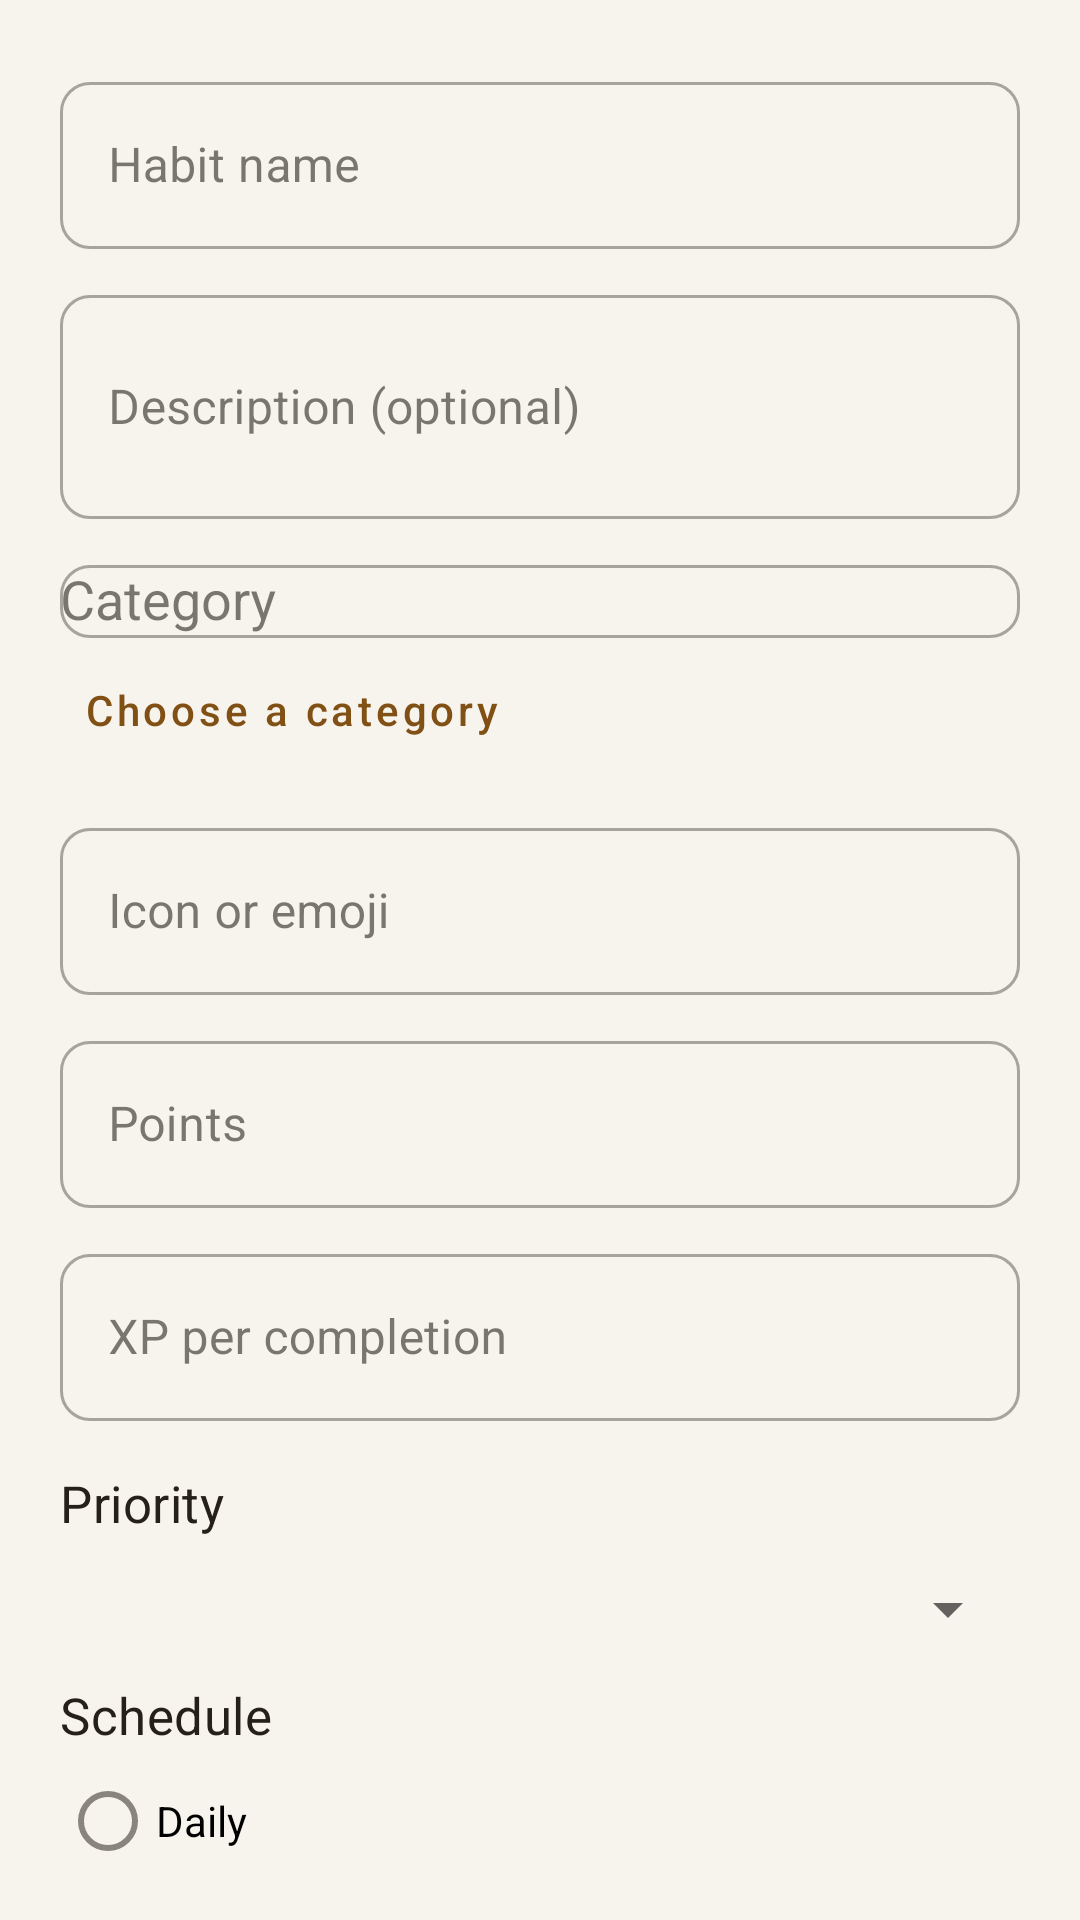

Write the Android layout XML for this screen, with the resource values it uses.
<!-- AndroidManifest.xml: application theme Theme.Habitline -->
<!-- res/layout/screen_editor.xml -->
<?xml version="1.0" encoding="utf-8"?>
<androidx.core.widget.NestedScrollView
    xmlns:android="http://schemas.android.com/apk/res/android"
    android:layout_width="match_parent"
    android:layout_height="match_parent"
    android:clipToPadding="false"
    android:fillViewport="true">

    <LinearLayout
        android:layout_width="match_parent"
        android:layout_height="wrap_content"
        android:orientation="vertical"
        android:paddingStart="20dp"
        android:paddingEnd="20dp"
        android:paddingTop="12dp"
        android:paddingBottom="24dp">
        <com.google.android.material.textfield.TextInputLayout
            style="@style/Widget.MaterialComponents.TextInputLayout.OutlinedBox"
            android:layout_width="match_parent"
            android:layout_height="wrap_content"
            android:layout_marginTop="10dp"
            android:hint="@string/habit_name_hint">
            <com.google.android.material.textfield.TextInputEditText
                android:id="@+id/input_name"
                android:layout_width="match_parent"
                android:layout_height="wrap_content"
                android:inputType="textCapSentences"
                android:singleLine="true" />
        </com.google.android.material.textfield.TextInputLayout>
        <com.google.android.material.textfield.TextInputLayout
            style="@style/Widget.MaterialComponents.TextInputLayout.OutlinedBox"
            android:layout_width="match_parent"
            android:layout_height="wrap_content"
            android:layout_marginTop="10dp"
            android:hint="@string/description_optional">
            <com.google.android.material.textfield.TextInputEditText
                android:id="@+id/input_description"
                android:layout_width="match_parent"
                android:layout_height="wrap_content"
                android:inputType="textCapSentences|textMultiLine"
                android:maxLength="2000"
                android:minLines="2"
                android:maxLines="5" />
        </com.google.android.material.textfield.TextInputLayout>
        <com.google.android.material.textfield.TextInputLayout
            style="@style/Widget.MaterialComponents.TextInputLayout.OutlinedBox"
            android:layout_width="match_parent"
            android:layout_height="wrap_content"
            android:layout_marginTop="10dp"
            android:hint="@string/category_hint">
            <androidx.appcompat.widget.AppCompatAutoCompleteTextView
                android:id="@+id/input_category"
                android:layout_width="match_parent"
                android:layout_height="wrap_content"
                android:inputType="textCapWords"
                android:maxLength="60"
                android:singleLine="true"
                android:completionThreshold="1" />
        </com.google.android.material.textfield.TextInputLayout>
        <com.google.android.material.button.MaterialButton
            android:id="@+id/category_choices"
            style="@style/Habitline.Button.Text"
            android:layout_width="wrap_content"
            android:layout_height="wrap_content"
            android:minHeight="48dp"
            android:text="@string/choose_category" />
        <com.google.android.material.textfield.TextInputLayout
            style="@style/Widget.MaterialComponents.TextInputLayout.OutlinedBox"
            android:layout_width="match_parent"
            android:layout_height="wrap_content"
            android:layout_marginTop="10dp"
            android:hint="@string/icon_hint">
            <com.google.android.material.textfield.TextInputEditText
                android:id="@+id/input_icon"
                android:layout_width="match_parent"
                android:layout_height="wrap_content"
                android:inputType="text"
                android:singleLine="true" />
        </com.google.android.material.textfield.TextInputLayout>
        <com.google.android.material.textfield.TextInputLayout
            style="@style/Widget.MaterialComponents.TextInputLayout.OutlinedBox"
            android:layout_width="match_parent"
            android:layout_height="wrap_content"
            android:layout_marginTop="10dp"
            android:hint="@string/points_hint">
            <com.google.android.material.textfield.TextInputEditText
                android:id="@+id/input_points"
                android:layout_width="match_parent"
                android:layout_height="wrap_content"
                android:inputType="numberDecimal"
                android:singleLine="true" />
        </com.google.android.material.textfield.TextInputLayout>
        <com.google.android.material.textfield.TextInputLayout
            style="@style/Widget.MaterialComponents.TextInputLayout.OutlinedBox"
            android:layout_width="match_parent"
            android:layout_height="wrap_content"
            android:layout_marginTop="10dp"
            android:hint="@string/xp_reward">
            <com.google.android.material.textfield.TextInputEditText
                android:id="@+id/input_xp"
                android:layout_width="match_parent"
                android:layout_height="wrap_content"
                android:inputType="number"
                android:maxLength="3"
                android:singleLine="true" />
        </com.google.android.material.textfield.TextInputLayout>
        <TextView
            style="@style/Habitline.Section"
            android:layout_width="match_parent"
            android:layout_height="wrap_content"
            android:layout_marginTop="16dp"
            android:text="@string/priority" />
        <androidx.appcompat.widget.AppCompatSpinner
            android:id="@+id/input_priority"
            android:layout_width="match_parent"
            android:layout_height="wrap_content"
            android:minHeight="48dp" />
        <TextView
            style="@style/Habitline.Section"
            android:layout_width="match_parent"
            android:layout_height="wrap_content"
            android:text="@string/schedule" />
        <RadioGroup
            android:id="@+id/frequency"
            android:layout_width="match_parent"
            android:layout_height="wrap_content"
            android:orientation="vertical">
            <com.google.android.material.radiobutton.MaterialRadioButton
                android:id="@+id/daily"
                android:layout_width="match_parent"
                android:layout_height="wrap_content"
                android:minHeight="48dp"
                android:text="@string/daily" />
            <com.google.android.material.radiobutton.MaterialRadioButton
                android:id="@+id/weekdays"
                android:layout_width="match_parent"
                android:layout_height="wrap_content"
                android:minHeight="48dp"
                android:text="@string/selected_weekdays" />
        </RadioGroup>
        <LinearLayout
            android:id="@+id/weekday_options"
            android:layout_width="match_parent"
            android:layout_height="wrap_content"
            android:orientation="vertical" />
        <com.google.android.material.button.MaterialButton
            android:id="@+id/start_date"
            style="@style/Habitline.Button.Outlined"
            android:layout_width="wrap_content"
            android:layout_height="wrap_content"
            android:minHeight="48dp" />
        <TextView
            android:id="@+id/editor_error"
            style="@style/Habitline.Body"
            android:layout_width="match_parent"
            android:layout_height="wrap_content"
            android:accessibilityLiveRegion="polite"
            android:textColor="@color/app_error"
            android:visibility="gone" />
        <com.google.android.material.button.MaterialButton
            android:id="@+id/save_habit"
            style="@style/Habitline.Button"
            android:layout_width="wrap_content"
            android:layout_height="wrap_content"
            android:minHeight="48dp"
            android:text="@string/save"
            android:layout_marginTop="12dp" />
    </LinearLayout>
</androidx.core.widget.NestedScrollView>
<!-- resources referenced by this layout -->
<resources>
  <color name="app_error">#A52828</color>
  <string name="category_hint">Category</string>
  <string name="choose_category">Choose a category</string>
  <string name="daily">Daily</string>
  <string name="description_optional">Description (optional)</string>
  <string name="habit_name_hint">Habit name</string>
  <string name="icon_hint">Icon or emoji</string>
  <string name="points_hint">Points</string>
  <string name="priority">Priority</string>
  <string name="save">Save</string>
  <string name="schedule">Schedule</string>
  <string name="selected_weekdays">Selected weekdays</string>
  <string name="xp_reward">XP per completion</string>
  <style name="Habitline.Body" parent="TextAppearance.MaterialComponents.Body1">
          <item name="android:textColor">@color/app_text</item>
          <item name="android:textSize">15sp</item>
      </style>
  <style name="Habitline.Button" parent="Widget.MaterialComponents.Button">
          <item name="android:textAllCaps">false</item>
      </style>
  <style name="Habitline.Button.Outlined" parent="Widget.MaterialComponents.Button.OutlinedButton">
          <item name="android:textAllCaps">false</item>
      </style>
  <style name="Habitline.Button.Text" parent="Widget.MaterialComponents.Button.TextButton">
          <item name="android:textAllCaps">false</item>
      </style>
  <style name="Habitline.Section" parent="TextAppearance.MaterialComponents.Subtitle1">
          <item name="android:textColor">@color/app_text</item>
          <item name="android:textSize">17sp</item>
          <item name="android:fontFamily">sans-serif-medium</item>
      </style>
  <style name="Theme.Habitline" parent="Theme.MaterialComponents.DayNight.NoActionBar">
          <item name="colorPrimary">@color/app_primary</item>
          <item name="colorOnPrimary">@color/app_on_primary</item>
          <item name="colorPrimaryDark">@color/app_background</item>
          <item name="colorSecondary">@color/app_primary</item>
          <item name="colorOnSecondary">@color/app_on_primary</item>
          <item name="colorSurface">@color/app_surface</item>
          <item name="colorOnSurface">@color/app_text</item>
          <item name="colorError">@color/app_error</item>
          <item name="android:colorBackground">@color/app_background</item>
          <item name="android:windowBackground">@color/app_background</item>
          <item name="android:navigationBarColor">@color/app_surface</item>
          <item name="android:statusBarColor">@color/app_background</item>
          <item name="android:windowLightStatusBar">@bool/light_system_bars</item>
          <item name="shapeAppearanceSmallComponent">@style/Habitline.Shape.Small</item>
      </style>
  <color name="app_text">#252119</color>
  <color name="app_primary">#805014</color>
  <color name="app_on_primary">#FFFFFF</color>
  <color name="app_background">#F7F4EE</color>
  <color name="app_surface">#FFFCF6</color>
  <style name="Habitline.Shape.Small" parent="ShapeAppearance.MaterialComponents.SmallComponent">
          <item name="cornerSize">10dp</item>
      </style>
</resources>
